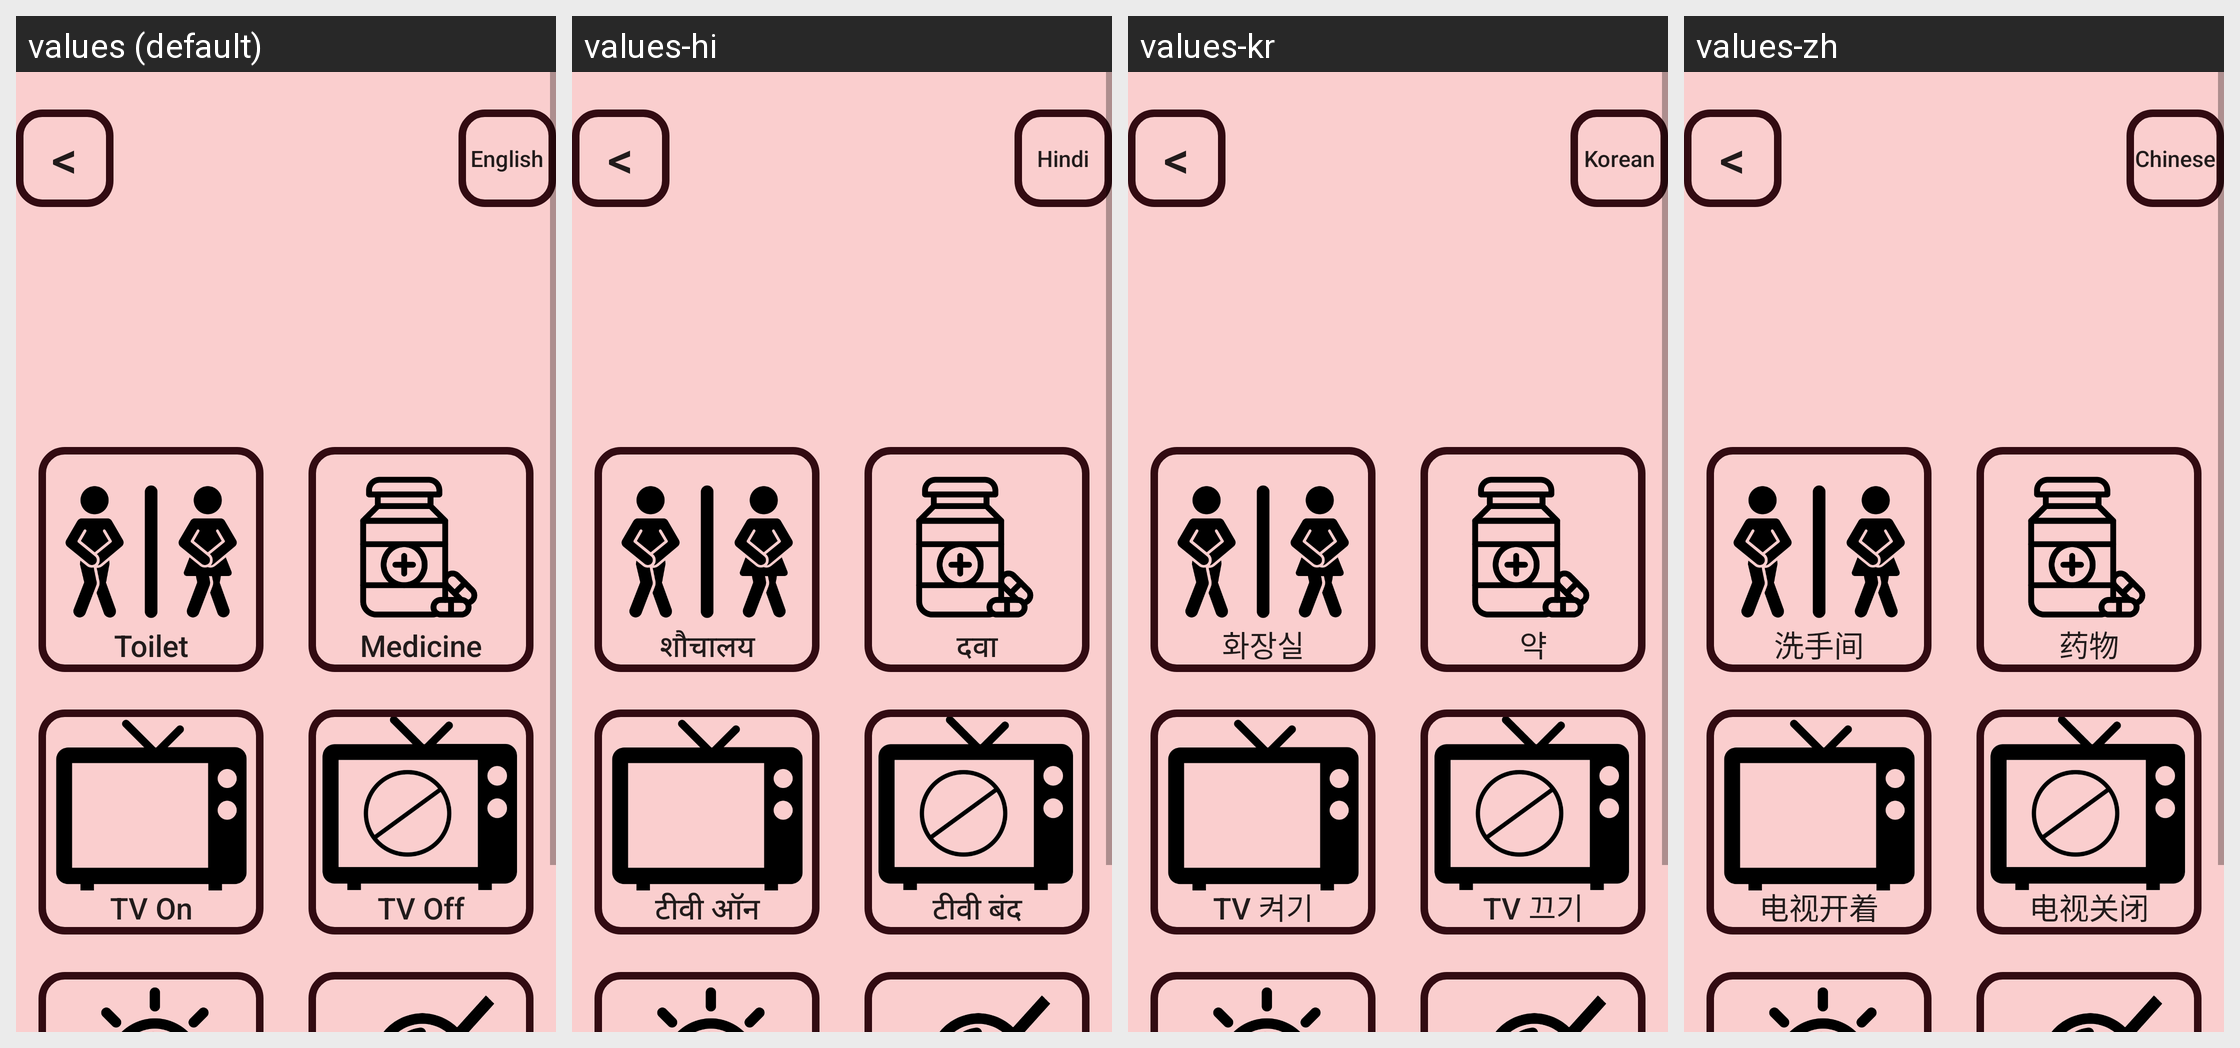

Translations of the strings shown on this Android screen, per locale in the grid:
Android screen res/layout/activity_need.xml rendered under 4 locales, left to right: values (default), values-hi, values-kr, values-zh. Device: Nexus 5 (rendered at 1080×1920; each locale shown at half size, 540×960, under a caption strip naming it); theme Theme.Medtalk.
Strings drawn on this screen, with the default value and each locale's value (text and hints the layout hard-codes appear in the picture but are not listed):

backbutton
  values: <
  values-hi: <  [not translated; the default value is used]
  values-kr: <  [not translated; the default value is used]
  values-zh: <  [not translated; the default value is used]

language
  values: English
  values-hi: Hindi
  values-kr: Korean
  values-zh: Chinese

need_1
  values: Toilet
  values-hi: शौचालय
  values-kr: 화장실
  values-zh: 洗手间

need_2
  values: Medicine
  values-hi: दवा
  values-kr: 약
  values-zh: 药物

need_3
  values: TV On
  values-hi: टीवी ऑन
  values-kr: TV 켜기
  values-zh: 电视开着

need_4
  values: TV Off
  values-hi: टीवी बंद
  values-kr: TV 끄기
  values-zh: 电视关闭

need_5
  values: Lights On
  values-hi: बत्ती जलाओ
  values-kr: 불을 켜다
  values-zh: 开灯

need_6
  values: Lights Off
  values-hi: बंद रोशनी
  values-kr: 소등
  values-zh: 关灯
